Photos from the image-classification dataset "office_data_set" in the GitHub repository virtz/image_classification_computer_vision. Its 10 classes are: extension box, flash drive, keyboard, mouse, mug, notebook, pen, phone, USB cord, water bottle.

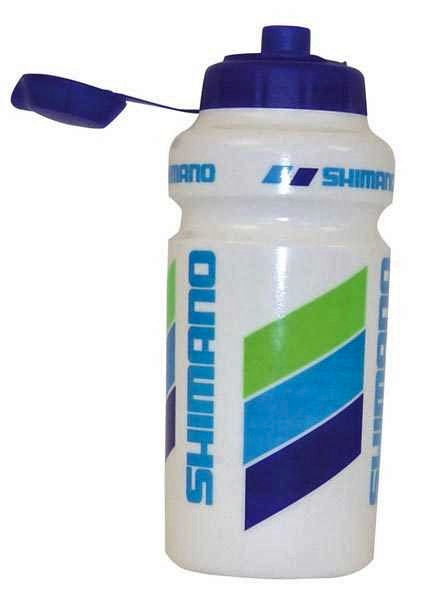
Label: water bottle

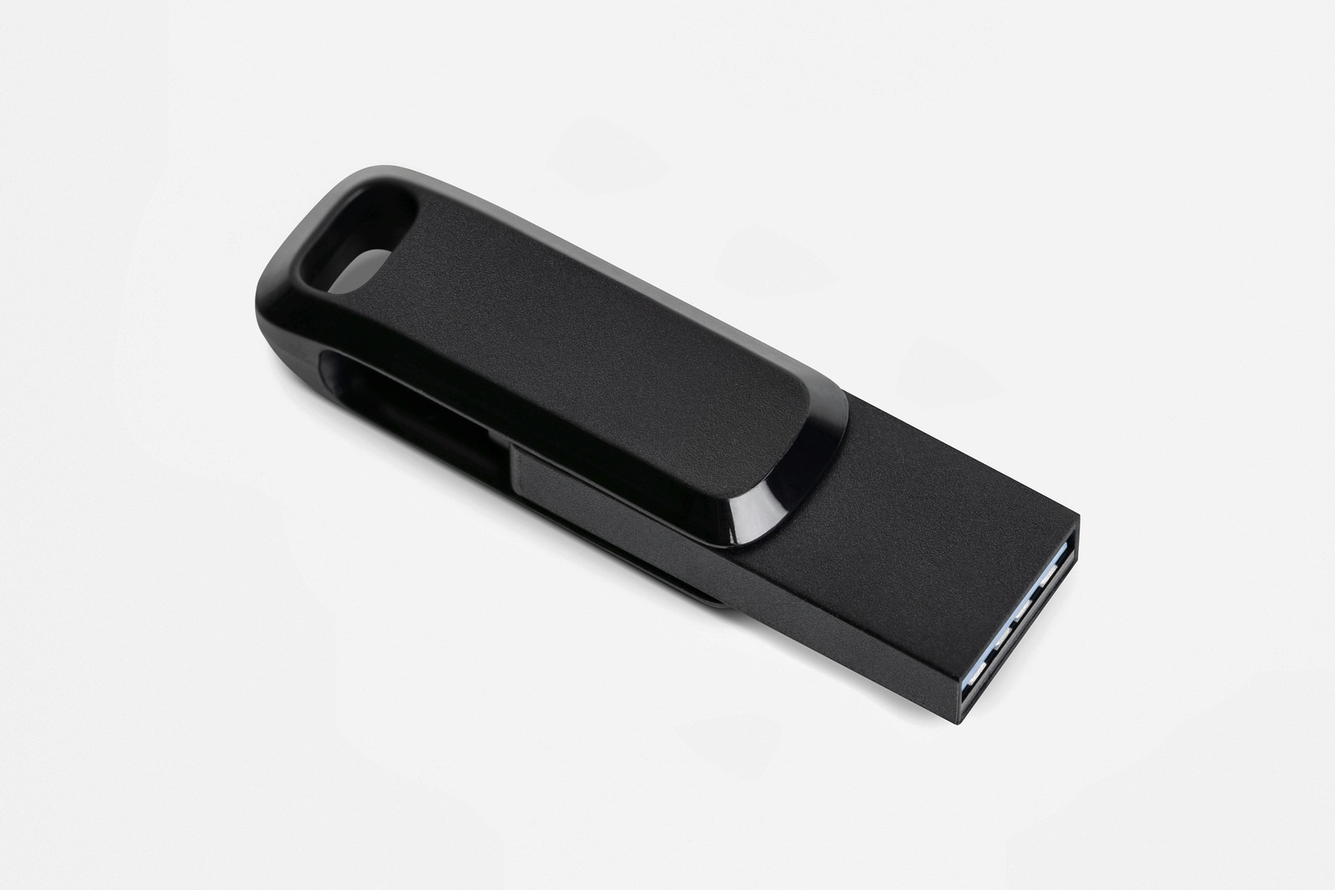
Label: flash drive

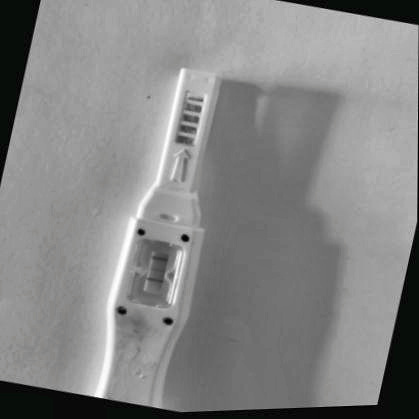
Label: extension box

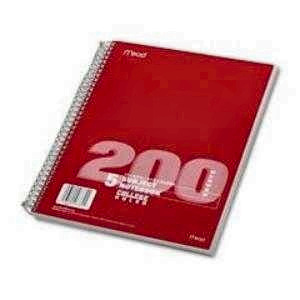
Label: notebook

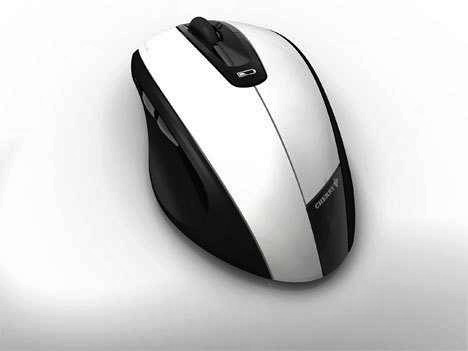
Label: mouse

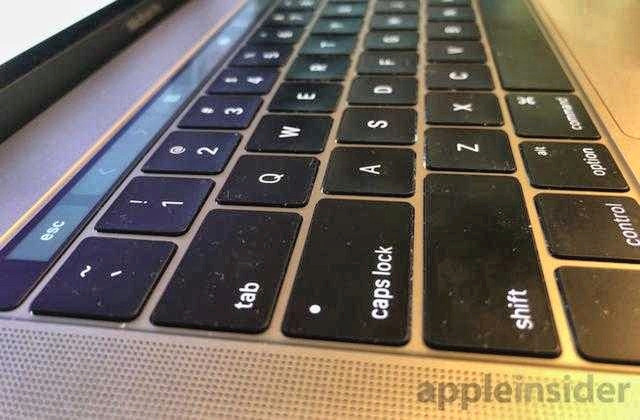
Label: keyboard
